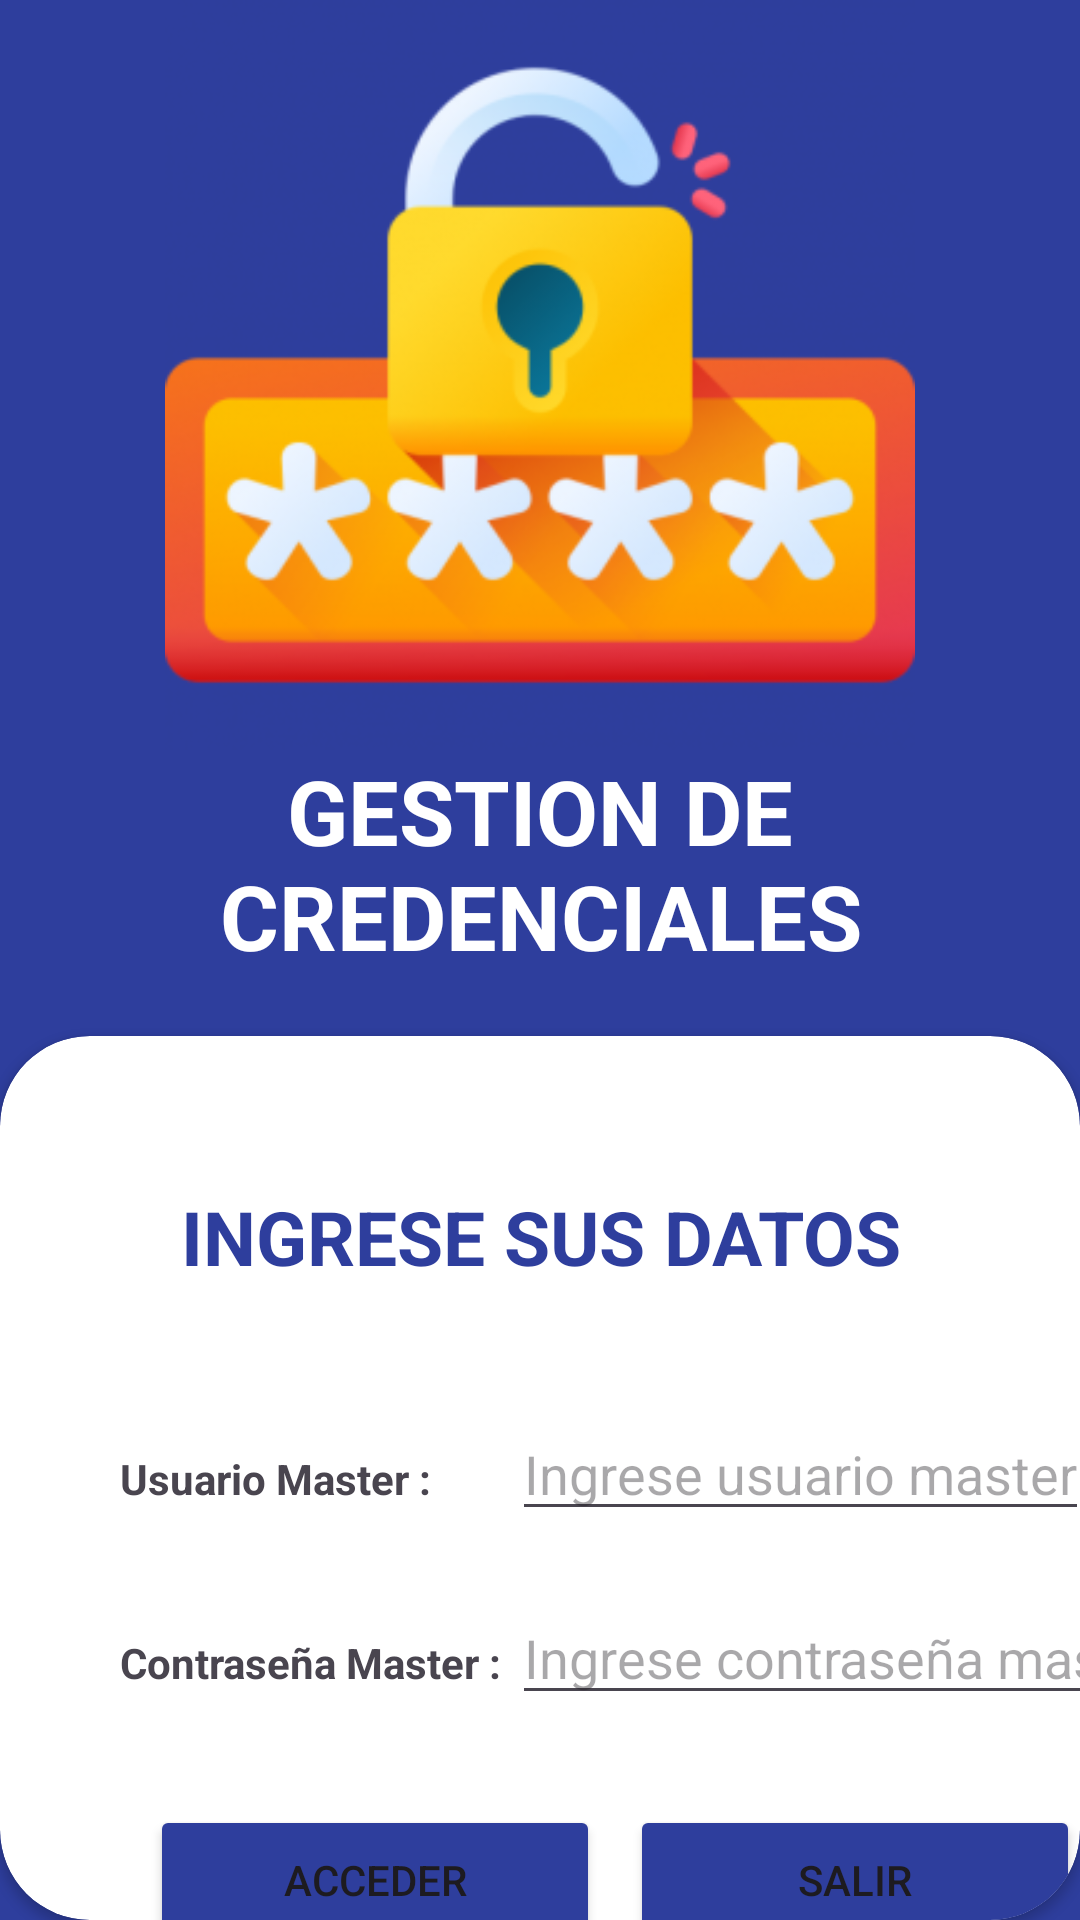

Reconstruct the res/layout file that produces this screen, plus the resources it refers to.
<!-- AndroidManifest.xml: application theme Theme.GestorPass -->
<!-- res/layout/activity_acceso_login.xml -->
<?xml version="1.0" encoding="utf-8"?>
<LinearLayout xmlns:android="http://schemas.android.com/apk/res/android"
    xmlns:app="http://schemas.android.com/apk/res-auto"
    xmlns:tools="http://schemas.android.com/tools"
    android:id="@+id/main"
    android:layout_width="match_parent"
    android:layout_height="match_parent"
    tools:context=".AccesoLogin"
    android:orientation="vertical"
    android:background="#2E3E9D">

    <ImageView
        android:layout_width="250dp"
        android:layout_height="250dp"
        android:layout_gravity="center"
        android:src="@drawable/ll"/>

    <TextView
        android:layout_width="match_parent"
        android:layout_height="wrap_content"
        android:text="GESTION DE CREDENCIALES"
        android:textSize="30sp"
        android:textColor="@color/white"
        android:gravity="center"
        android:layout_marginBottom="20dp"
        android:textStyle="bold"/>

    <androidx.cardview.widget.CardView
        android:layout_width="match_parent"
        android:layout_height="match_parent"
        app:cardCornerRadius="30dp"
        android:background="@color/white"
        android:backgroundTint="@color/white">

<LinearLayout
    android:layout_width="match_parent"
    android:layout_height="match_parent"
    android:orientation="vertical">

    <TextView
        android:layout_width="match_parent"
        android:layout_height="wrap_content"
        android:text="INGRESE SUS DATOS"
        android:textSize="25sp"
        android:gravity="center"
        android:layout_marginTop="50dp"
        android:textColor="#2E3E9D"
        android:textStyle="bold"/>

    <GridLayout
        android:layout_width="match_parent"
        android:layout_height="wrap_content"
        android:columnCount="2"
        android:rowCount="2">

        <TextView android:layout_column="0" android:layout_row="0"
            android:layout_height="wrap_content"
            android:layout_width="wrap_content"
            android:textStyle="bold"
            android:text="Usuario Master : "
            android:layout_marginTop="40dp"
            android:layout_marginStart="40dp"/>

        <TextView android:layout_column="0" android:layout_row="1"
            android:layout_height="wrap_content"
            android:layout_width="wrap_content"
            android:textStyle="bold"
            android:text="Contraseña Master : "
            android:layout_marginTop="20dp"
            android:layout_marginStart="40dp"/>

        <EditText
            android:id="@+id/txtUserMaster"
            android:layout_height="wrap_content"
            android:layout_width="wrap_content"
            android:hint="Ingrese usuario master"
            android:layout_column="1"
            android:layout_row="0"
            android:layout_marginTop="40dp"
            android:inputType="number"
            android:maxLength="8"
            />

        <EditText
            android:id="@+id/txtPassMaster"
            android:layout_height="wrap_content"
            android:layout_width="wrap_content"
            android:hint="Ingrese contraseña master"
            android:layout_column="1"
            android:layout_row="1"
            android:layout_marginTop="20dp"
            android:inputType="textPassword"
            android:maxLength="20"
            />

    </GridLayout>

    <GridLayout
        android:layout_width="match_parent"
        android:layout_height="match_parent"
        android:columnCount="2"
        android:rowCount="1">

        <Button
            android:id="@+id/btnAcceder"
            android:layout_width="150dp"
            android:layout_height="50dp"
            android:text="ACCEDER"
            android:layout_column="0"
            android:layout_row="0"
            android:layout_marginStart="50dp"
            android:layout_marginTop="30dp"
            android:backgroundTint="#2E3E9D"
            />

        <Button
            android:id="@+id/btnSalir"
            android:layout_width="150dp"
            android:layout_height="50dp"
            android:text="SALIR"
            android:layout_column="1"
            android:layout_row="0"
            android:layout_marginStart="10dp"
            android:layout_marginTop="30dp"
            android:backgroundTint="#2E3E9D"
            />

    </GridLayout>




</LinearLayout>

    </androidx.cardview.widget.CardView>

</LinearLayout>
<!-- resources referenced by this layout -->
<resources>
  <!-- drawable ll: png bitmap (drawable, 57597 bytes) -->
  <style name="Theme.GestorPass" parent="Base.Theme.GestorPass" />
  <style name="Base.Theme.GestorPass" parent="Theme.Material3.DayNight.NoActionBar">
          
          
      </style>
  <!-- not gathered from this repository: default colours our renderer supplied (Android Studio template values) -->
  <color name="white">#FFFFFFFF</color>
</resources>
